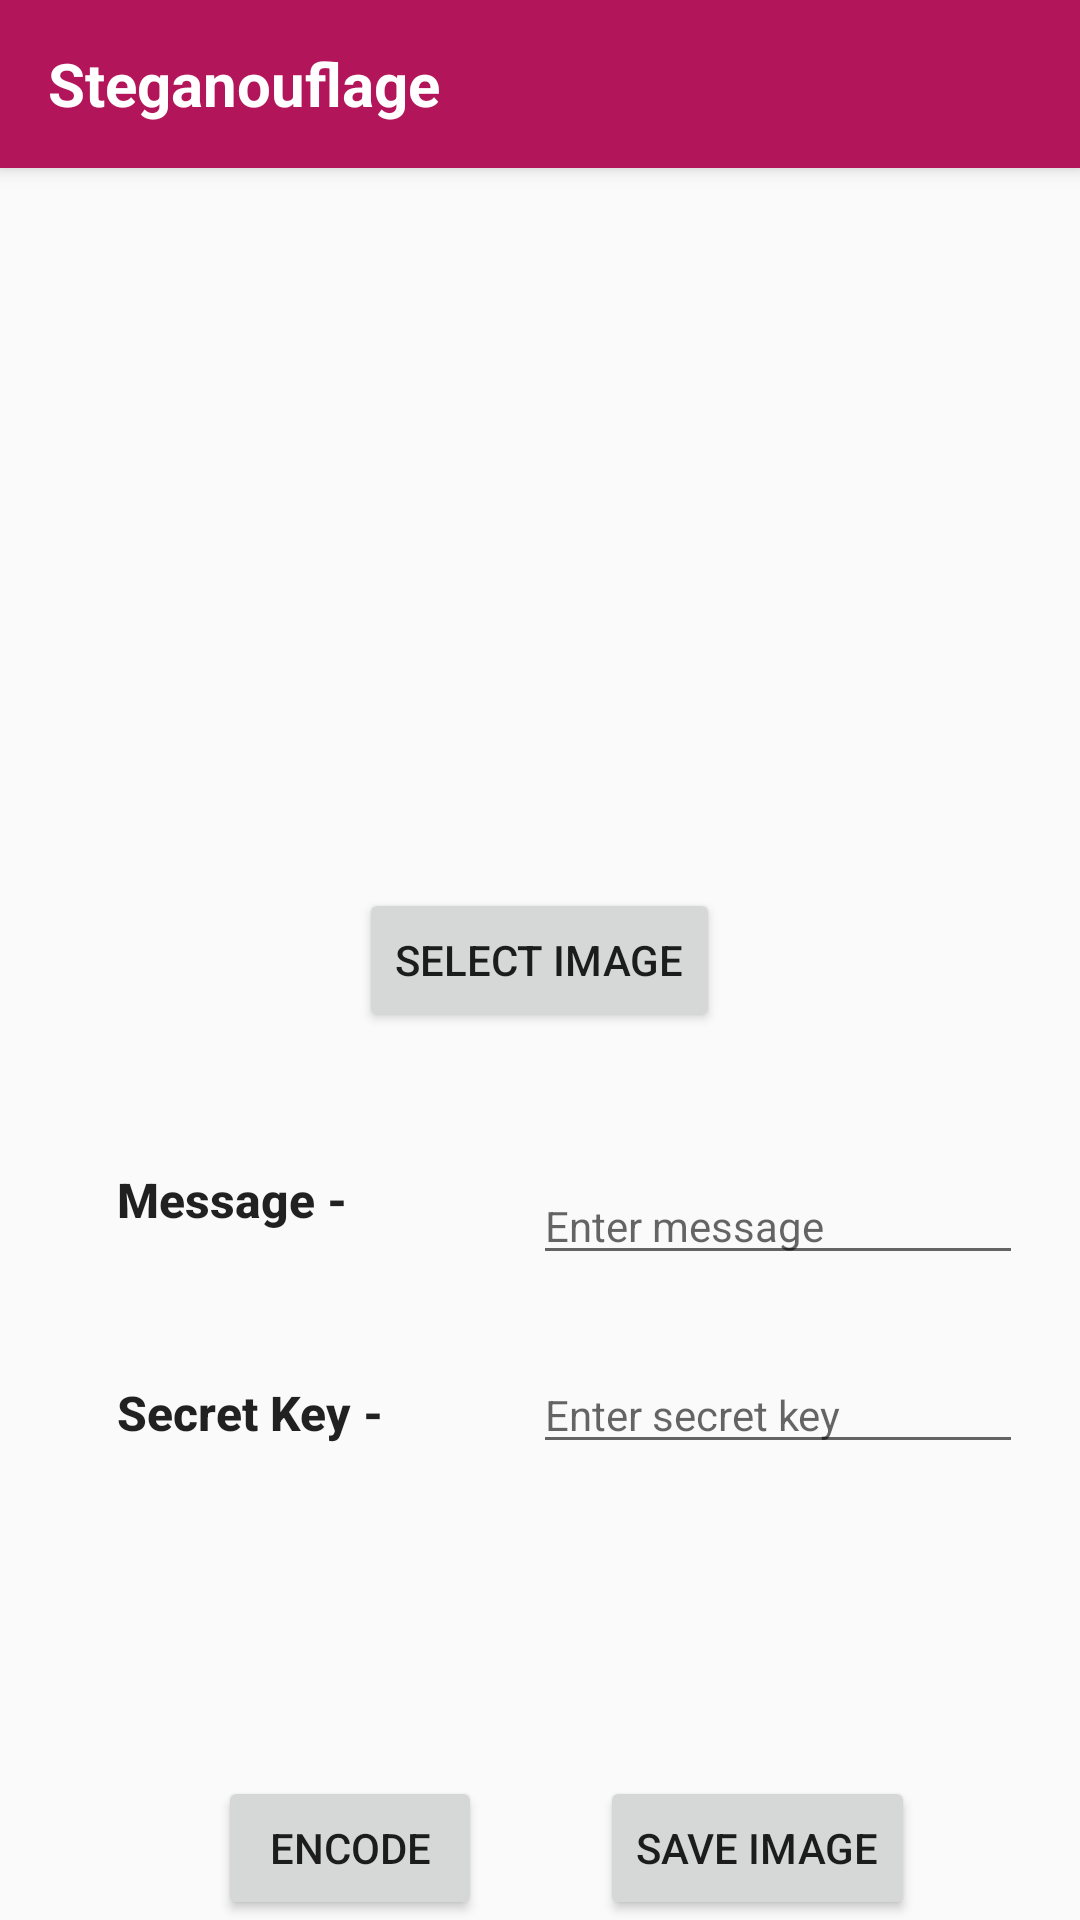

The Android layout XML behind this screen, and the referenced resources:
<!-- AndroidManifest.xml: application theme LogiActivityTheme -->
<!-- res/layout/activity_encode.xml -->
<?xml version="1.0" encoding="utf-8"?>
<RelativeLayout xmlns:android="http://schemas.android.com/apk/res/android"
    xmlns:app="http://schemas.android.com/apk/res-auto"
    xmlns:tools="http://schemas.android.com/tools"
    android:layout_width="match_parent"
    android:layout_height="match_parent"
    tools:context="com.example.steganouflage.Encode">
    <include
        android:id="@+id/toolbar"
        layout="@layout/toolbar" />

    <ImageView
        android:id="@+id/imageview"
        android:layout_width="200dp"
        android:layout_height="200dp"
        android:layout_below="@+id/toolbar"
        android:layout_alignParentTop="false"
        android:layout_centerHorizontal="true" />

    <Button
        android:id="@+id/choose_image_button"
        android:layout_width="wrap_content"
        android:layout_height="wrap_content"
        android:layout_centerHorizontal="true"
        android:layout_centerVertical="true"
        android:text="Select Image" />

    <TextView
        android:id="@+id/textView"
        android:layout_width="wrap_content"
        android:layout_height="wrap_content"
        android:layout_below="@+id/choose_image_button"
        android:layout_marginTop="45dp"
        android:layout_toStartOf="@+id/choose_image_button"
        android:text="Message - "
        android:textAlignment="center"
        android:textAllCaps="false"
        android:textAppearance="@style/TextAppearance.AppCompat.Button"
        android:textSize="16sp"
        android:textStyle="bold" />

    <TextView
        android:id="@+id/textView2"
        android:layout_width="wrap_content"
        android:layout_height="wrap_content"
        android:layout_alignStart="@+id/textView"
        android:layout_below="@+id/message"
        android:layout_marginTop="35dp"
        android:text="Secret Key - "
        android:textAlignment="center"
        android:textAllCaps="false"
        android:textAppearance="@style/TextAppearance.AppCompat.Button"
        android:textSize="16sp"
        android:textStyle="bold" />

    <EditText
        android:id="@+id/secret_key"
        android:layout_width="wrap_content"
        android:layout_height="wrap_content"
        android:layout_alignBaseline="@+id/textView2"
        android:layout_alignBottom="@+id/textView2"
        android:layout_alignParentEnd="true"
        android:layout_marginEnd="19dp"
        android:ems="10"
        android:hint="Enter secret key"
        android:inputType="textPassword"
        android:textSize="14sp" />

    <EditText
        android:id="@+id/message"
        android:layout_width="wrap_content"
        android:layout_height="wrap_content"
        android:layout_alignStart="@+id/secret_key"
        android:layout_alignTop="@+id/textView"
        android:ems="10"
        android:hint="Enter message"
        android:inputType="textPersonName"
        android:textSize="14sp" />

    <Button
        android:id="@+id/encode_button"
        android:layout_width="wrap_content"
        android:layout_height="wrap_content"
        android:layout_alignParentBottom="true"
        android:layout_marginEnd="17dp"
        android:layout_toStartOf="@+id/secret_key"
        android:text="Encode"
        android:textAlignment="center"
        android:textSize="14dp" />

    <Button
        android:id="@+id/save_image_button"
        android:layout_width="wrap_content"
        android:layout_height="wrap_content"
        android:layout_alignEnd="@+id/secret_key"
        android:layout_alignTop="@+id/encode_button"
        android:layout_marginEnd="36dp"
        android:text="Save Image" />

    <TextView
        android:id="@+id/whether_encoded"
        android:layout_width="70dp"
        android:layout_height="wrap_content"
        android:layout_alignParentStart="true"
        android:layout_alignParentTop="true"
        android:layout_marginStart="3dp"
        android:layout_marginTop="69dp"
        android:textStyle="bold" />


</RelativeLayout>
<!-- res/layout/toolbar.xml (included above) -->
<?xml version="1.0" encoding="utf-8"?>
<android.support.v7.widget.Toolbar xmlns:android="http://schemas.android.com/apk/res/android"
    android:id="@+id/tolbar"
    android:layout_width="match_parent"
    android:layout_height="wrap_content"
    android:background="@color/colorPrimary"
    android:elevation="4dp"
    >
<TextView
        android:layout_width="wrap_content"
        android:layout_height="wrap_content"
        android:id="@+id/usrname"
        android:textSize="20dp"
    android:text="Steganouflage"
        android:layout_marginLeft="15dp"
        android:textColor="#ffff"
        android:textStyle="bold"/>


</android.support.v7.widget.Toolbar>
<!-- resources referenced by this layout -->
<resources>
  <color name="colorPrimary">#B3155A</color>
  <style name="LogiActivityTheme" parent="Theme.AppCompat.Light.NoActionBar">
          
          <item name="android:windowNoTitle">true</item>
  
  
          <item name="windowActionBar">false</item>
          <item name="colorPrimary">@color/colorPrimary</item>
          <item name="colorPrimaryDark">@color/colorPrimaryDark</item>
          <item name="colorAccent">@color/colorAccent</item>
      </style>
  <color name="colorPrimaryDark">#AA0F52</color>
  <color name="colorAccent">#B3155A</color>
</resources>
